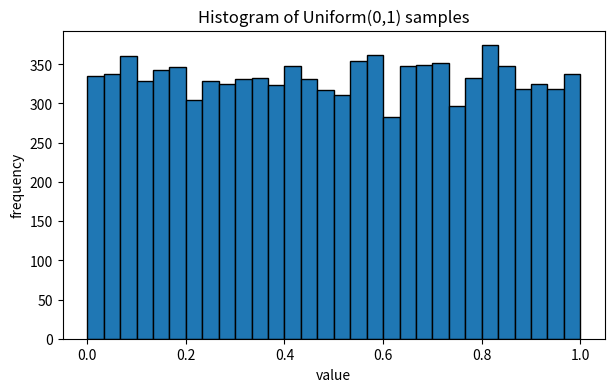
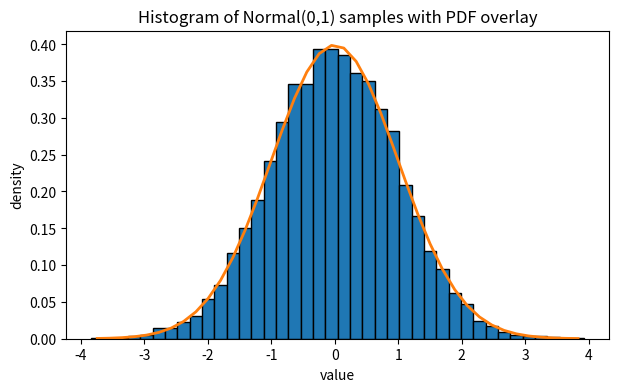
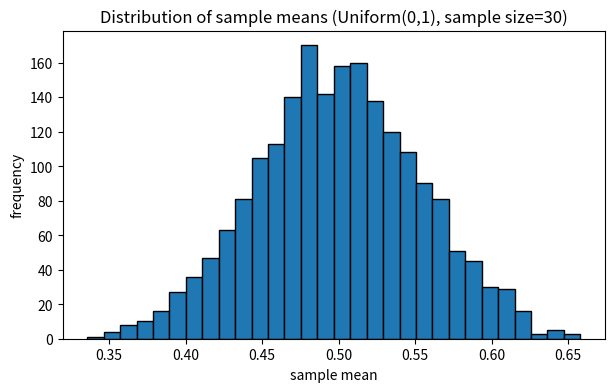
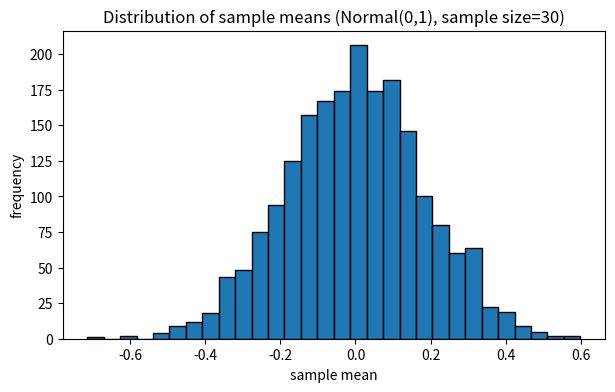

Write Python code to recreate these figures, in order.
import numpy as np
import matplotlib.pyplot as plt
from math import sqrt, pi, exp

def print_stats(name, samples):
    print(f"{name} — n={len(samples)}")
    print("  mean:", samples.mean())
    print("  variance:", samples.var())
    print("  std dev:", samples.std())
    print()

rng = np.random.default_rng(0)
u_samples = rng.uniform(low=0.0, high=1.0, size=10000)
print_stats("Uniform(0,1) samples", u_samples)

plt.figure(figsize=(7,4))
plt.hist(u_samples, bins=30, edgecolor='black')
plt.title('Histogram of Uniform(0,1) samples')
plt.xlabel('value'); plt.ylabel('frequency')
plt.show()

rng = np.random.default_rng(1)
n_samples = rng.normal(loc=0.0, scale=1.0, size=10000)
print_stats("Normal(0,1) samples", n_samples)

# histogram + theoretical PDF overlay
plt.figure(figsize=(7,4))
count, bins, _ = plt.hist(n_samples, bins=40, density=True, edgecolor='black')

# theoretical normal pdf
bin_centers = 0.5*(bins[1:] + bins[:-1])
def normal_pdf(x, mu=0.0, sigma=1.0):
    return (1.0 / (sqrt(2*pi)*sigma)) * np.exp(-0.5*((x-mu)/sigma)**2)

pdf_vals = normal_pdf(bin_centers)
plt.plot(bin_centers, pdf_vals, linewidth=2)
plt.title('Histogram of Normal(0,1) samples with PDF overlay')
plt.xlabel('value'); plt.ylabel('density')
plt.show()

# Draw many sample means for CLT demo
rng = np.random.default_rng(2)
n_repeats = 2000
sample_size = 30

means_uniform = [rng.uniform(0,1,sample_size).mean() for _ in range(n_repeats)]
means_normal = [rng.normal(0,1,sample_size).mean() for _ in range(n_repeats)]

plt.figure(figsize=(7,4))
plt.hist(means_uniform, bins=30, edgecolor='black')
plt.title('Distribution of sample means (Uniform(0,1), sample size=30)')
plt.xlabel('sample mean'); plt.ylabel('frequency')
plt.show()

plt.figure(figsize=(7,4))
plt.hist(means_normal, bins=30, edgecolor='black')
plt.title('Distribution of sample means (Normal(0,1), sample size=30)')
plt.xlabel('sample mean'); plt.ylabel('frequency')
plt.show()

print_stats("Means of Uniform samples", np.array(means_uniform))
print_stats("Means of Normal samples", np.array(means_normal))
